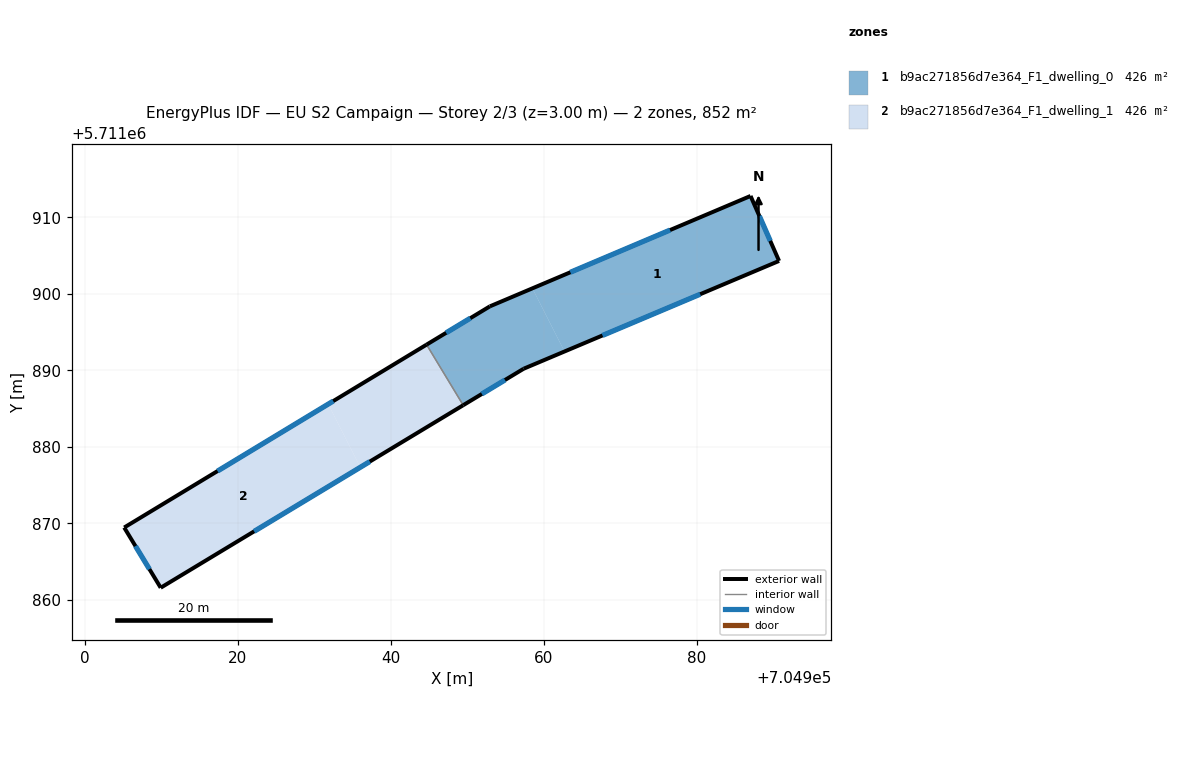
=== STOREY PLAN SPEC (per zone: floor XY polygon, exterior-wall plan segments, windows/doors) ===
zone 1: b9ac271856d7e364_F1_dwelling_0  (426.1 m²)
  floor: (704962.71, 5711892.46) (704958.51, 5711900.71) (704952.95, 5711898.36) (704944.68, 5711893.36) (704949.47, 5711885.44) (704957.37, 5711890.21)
  floor: (704990.75, 5711904.30) (704987.02, 5711912.79) (704958.51, 5711900.71) (704962.71, 5711892.46)
  exterior wall: (704957.37, 5711890.21) – (704949.47, 5711885.44)  [9.2 m]
    window: (704954.93, 5711888.74) – (704951.91, 5711886.91)  [4.0 m²]
  exterior wall: (704944.68, 5711893.36) – (704952.95, 5711898.36)  [9.7 m]
    window: (704947.23, 5711894.90) – (704950.40, 5711896.82)  [4.2 m²]
  exterior wall: (704952.95, 5711898.36) – (704987.02, 5711912.79)  [37.0 m]
    window: (704963.47, 5711902.82) – (704976.50, 5711908.33)  [16.2 m²]
  exterior wall: (704987.02, 5711912.79) – (704990.75, 5711904.30)  [9.3 m]
    window: (704988.17, 5711910.17) – (704989.60, 5711906.92)  [4.1 m²]
  exterior wall: (704990.75, 5711904.30) – (704957.37, 5711890.21)  [36.2 m]
    window: (704980.44, 5711899.95) – (704967.67, 5711894.56)  [15.9 m²]
  interior walls: 1
zone 2: b9ac271856d7e364_F1_dwelling_1  (426.1 m²)
  floor: (704944.68, 5711893.36) (704944.68, 5711893.36) (704905.16, 5711869.46)
  floor: (704936.02, 5711877.33) (704931.82, 5711885.58) (704905.16, 5711869.46) (704909.93, 5711861.59)
  floor: (704949.47, 5711885.44) (704944.68, 5711893.36) (704931.82, 5711885.58) (704936.02, 5711877.33)
  exterior wall: (704949.47, 5711885.44) – (704909.93, 5711861.59)  [46.2 m]
    window: (704937.26, 5711878.08) – (704922.14, 5711868.95)  [20.3 m²]
  exterior wall: (704909.93, 5711861.59) – (704905.16, 5711869.46)  [9.2 m]
    window: (704908.46, 5711864.02) – (704906.63, 5711867.03)  [4.0 m²]
  exterior wall: (704905.16, 5711869.46) – (704944.68, 5711893.36)  [46.2 m]
    window: (704917.36, 5711876.84) – (704932.48, 5711885.98)  [20.3 m²]
  interior walls: 1

=== DERIVED (storey summary) ===
Building: EU S2 Campaign
Storey: 2 of 3  (floor level z = 3.00 m)
Storey gross floor area: 852.2 m²
Zones on this storey: 2
  - b9ac271856d7e364_F1_dwelling_0: floor 426.1 m²; exterior wall 101.4 m (304.2 m²); 5 window(s) 44.5 m²; WWR 14.6%
  - b9ac271856d7e364_F1_dwelling_1: floor 426.1 m²; exterior wall 101.6 m (304.7 m²); 3 window(s) 44.6 m²; WWR 14.6%
Zone adjacency (shared interzone walls):
  - b9ac271856d7e364_F1_dwelling_0 ↔ b9ac271856d7e364_F1_dwelling_1